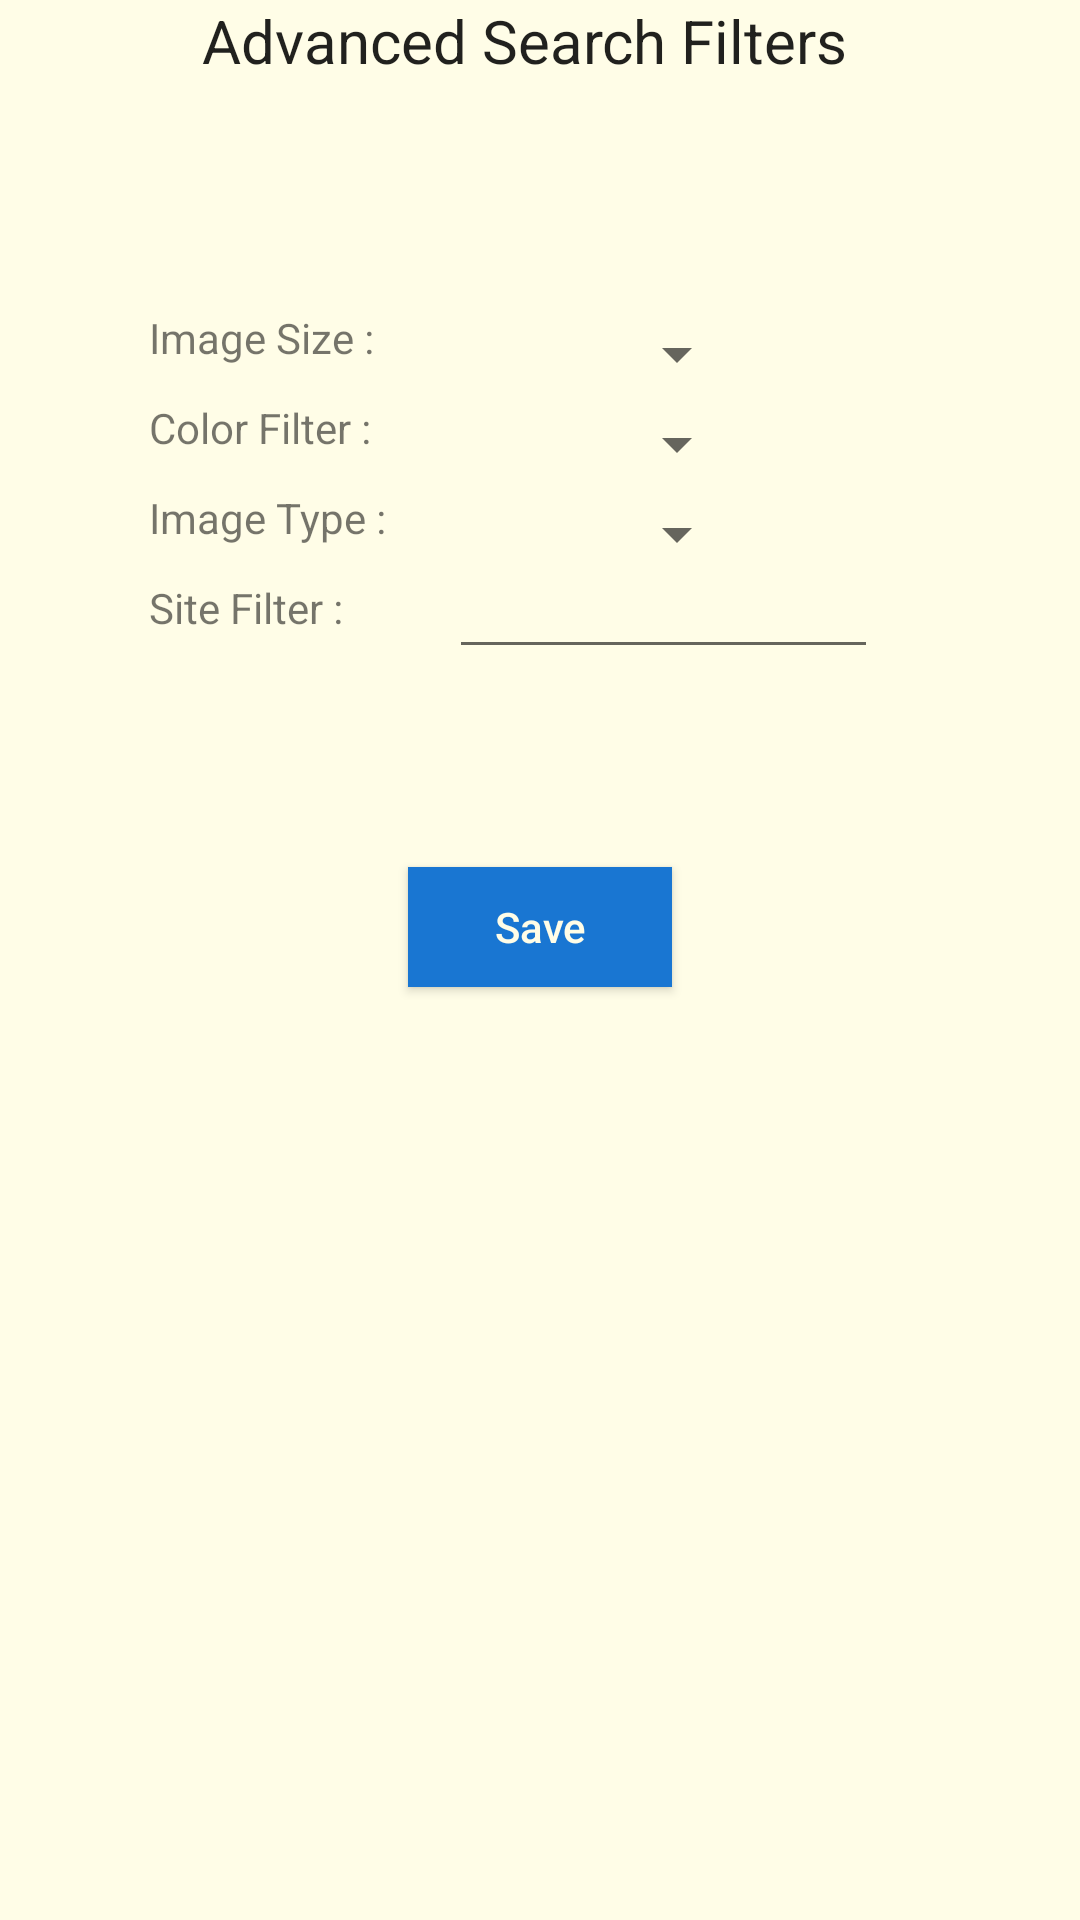

The Android layout XML behind this screen, and the referenced resources:
<!-- AndroidManifest.xml: application theme AppTheme -->
<!-- res/layout/activity_filter.xml -->
<RelativeLayout xmlns:android="http://schemas.android.com/apk/res/android"
    xmlns:tools="http://schemas.android.com/tools" android:layout_width="match_parent"
    android:layout_height="match_parent"
    android:paddingLeft="@dimen/activity_horizontal_margin"
    android:paddingRight="@dimen/activity_horizontal_margin"
    android:paddingTop="@dimen/activity_vertical_margin"
    android:paddingBottom="@dimen/activity_vertical_margin"
    tools:context="activites.filter"
    android:background="@color/backgroud"
    >


    <TextView
        android:layout_width="wrap_content"
        android:layout_height="wrap_content"
        android:textAppearance="?android:attr/textAppearanceLarge"
        android:text="Advanced Search Filters"
        android:textSize="20sp"
        android:id="@+id/tv_advanced"
        android:layout_alignParentTop="true"
        android:layout_centerHorizontal="true"
        android:layout_marginLeft="50dp"
        android:paddingRight="10dp"
        />

    <TextView
        android:layout_width="100dp"
        android:layout_height="30dp"
        android:text="Image Size : "
        android:id="@+id/textView"
        android:layout_below="@+id/tv_advanced"
        android:layout_alignParentLeft="true"
        android:layout_alignParentStart="true"
        android:layout_marginTop="76dp"
        android:layout_marginLeft="50dp"
        android:paddingRight="10dp"

        />

    <TextView
        android:layout_width="100dp"
        android:layout_height="30dp"
        android:text="Color Filter : "
        android:id="@+id/textView2"
        android:layout_below="@+id/textView"
        android:layout_alignParentLeft="true"
        android:layout_alignParentStart="true"
        android:layout_marginLeft="50dp"
        android:paddingRight="10dp"

        />

    <TextView
        android:layout_width="100dp"
        android:layout_height="30dp"
        android:text="Image Type : "
        android:id="@+id/textView3"
        android:layout_below="@+id/textView2"
        android:layout_alignParentLeft="true"
        android:layout_alignParentStart="true"
        android:layout_marginLeft="50dp"
        android:paddingRight="10dp"

        />

    <TextView
        android:layout_marginLeft="50dp"
        android:layout_width="100dp"
        android:layout_height="30dp"
        android:text="Site Filter : "
        android:id="@+id/textView4"
        android:layout_below="@+id/textView3"
        android:layout_alignParentLeft="true"
        android:layout_alignParentStart="true" />

    <Spinner
        android:layout_width="100dp"
        android:layout_height="30dp"
        android:id="@+id/spinner"
        android:layout_alignTop="@+id/textView"
        android:layout_toRightOf="@+id/textView"
        android:layout_toEndOf="@+id/textView"
       />

    <Spinner
        android:layout_width="100dp"
        android:layout_height="30dp"
        android:id="@+id/spinner2"
        android:layout_alignTop="@+id/textView2"
        android:layout_toRightOf="@+id/textView2"
        android:layout_toEndOf="@+id/textView2" />

    <Spinner
        android:layout_width="100dp"
        android:layout_height="30dp"
        android:id="@+id/spinner3"
        android:layout_alignTop="@+id/textView3"
        android:layout_toRightOf="@+id/textView3"
        android:layout_toEndOf="@+id/textView3" />

    <EditText
        android:layout_width="10dp"
        android:layout_height="30dp"
        android:textSize="10sp"
        android:id="@+id/editText"
        android:layout_alignLeft="@id/spinner3"
        android:layout_alignTop="@+id/textView4"
        android:layout_toRightOf="@+id/textView4"
        android:layout_alignRight="@+id/tv_advanced"
        android:layout_alignEnd="@+id/tv_advanced"
        android:layout_alignBottom="@id/textView4"/>

    <Button
        android:layout_width="wrap_content"
        android:layout_height="40dp"
        android:text="Save"
        android:layout_marginLeft="10dp"
        android:gravity="center"
        android:id="@+id/button"
        android:layout_below="@+id/textView4"
        android:layout_centerHorizontal="true"
        android:layout_marginTop="66dp"
        android:textAllCaps="false"
        android:textColor="@color/primary_blue"
        android:background="@color/blue"
        android:onClick="savedata"
        />

</RelativeLayout>
<!-- resources referenced by this layout -->
<resources>
  <color name="backgroud">#FFFDE7</color>
  <color name="blue">#1976D2</color>
  
  
      1976D2
  <color name="primary_blue">#FFFDE7</color>
  <style name="AppTheme" parent="Theme.AppCompat.Light.DarkActionBar">
  
          <item name="android:actionBarStyle">@style/MyActionBar</item>
          <item name="android:actionBarTabTextStyle">@style/MyActionBarTabText</item>
  
          
          <item name="actionBarStyle">@style/MyActionBar</item>
          <item name="actionBarTabTextStyle">@style/MyActionBarTabText</item>
      </style>
  <style name="MyActionBar" parent="@style/Widget.AppCompat.Light.ActionBar.Solid.Inverse">
          <item name="android:background">@color/simple_yellow</item>
          <item name="android:titleTextStyle">@style/MyActionBar.TitleTextStyle</item>
  
          
          <item name="background">@color/simple_yellow</item>
          <item name="titleTextStyle">@style/MyActionBar.TitleTextStyle</item>
      </style>
  <style name="MyActionBarTabText" parent="@style/Widget.AppCompat.ActionBar.TabText">
          <item name="android:textColor">@color/primary_blue</item>
      </style>
  <color name="simple_yellow">#FF8A65</color>
  <style name="MyActionBar.TitleTextStyle" parent="@style/TextAppearance.AppCompat.Widget.ActionBar.Title">
          <item name="android:textColor">@color/primary_blue</item>
      </style>
</resources>
